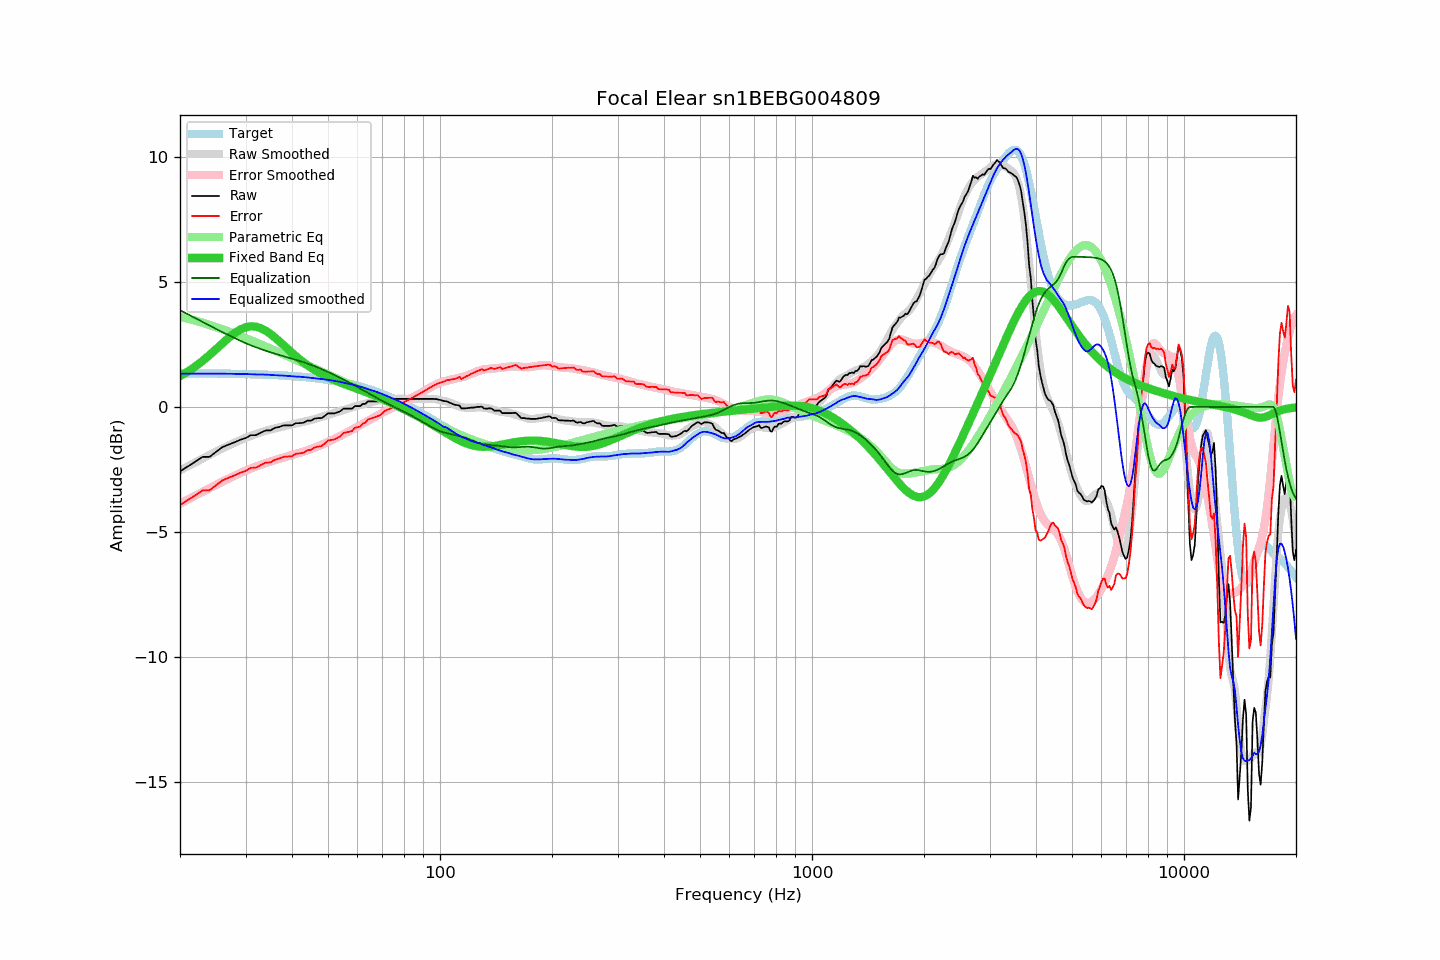

The data file committed next to this chart (first rows):
frequency, raw, error, smoothed, error_smoothed, equalization, parametric_eq, equalized_raw, equalized_smoothed, target
20, -2.58, -3.92, -2.54, -3.87, 3.87, 1.23, 1.29, 1.33, 1.34
21, -2.38, -3.72, -2.37, -3.70, 3.70, 1.41, 1.32, 1.33, 1.34
22, -2.19, -3.53, -2.21, -3.55, 3.55, 1.62, 1.36, 1.33, 1.34
23, -2.00, -3.34, -2.06, -3.40, 3.40, 1.84, 1.40, 1.33, 1.34
24, -2.00, -3.34, -1.92, -3.25, 3.25, 2.07, 1.25, 1.33, 1.34
25, -1.80, -3.13, -1.79, -3.12, 3.12, 2.31, 1.32, 1.33, 1.33
26, -1.61, -2.94, -1.66, -2.99, 2.99, 2.54, 1.38, 1.33, 1.33
27, -1.51, -2.84, -1.54, -2.87, 2.87, 2.76, 1.36, 1.33, 1.33
28, -1.42, -2.74, -1.43, -2.76, 2.76, 2.94, 1.34, 1.32, 1.32
29, -1.32, -2.64, -1.33, -2.65, 2.65, 3.09, 1.33, 1.32, 1.32
30, -1.25, -2.56, -1.24, -2.55, 2.55, 3.18, 1.30, 1.31, 1.31
31, -1.13, -2.44, -1.16, -2.46, 2.46, 3.22, 1.33, 1.30, 1.31
32, -1.13, -2.43, -1.09, -2.38, 2.38, 3.21, 1.25, 1.30, 1.30
33, -1.03, -2.32, -1.02, -2.31, 2.31, 3.15, 1.28, 1.29, 1.30
34, -0.94, -2.23, -0.95, -2.25, 2.25, 3.05, 1.31, 1.29, 1.29
35, -0.94, -2.22, -0.91, -2.18, 2.18, 2.92, 1.25, 1.28, 1.28
36, -0.84, -2.11, -0.86, -2.13, 2.13, 2.77, 1.29, 1.26, 1.27
37, -0.80, -2.06, -0.82, -2.08, 2.08, 2.62, 1.28, 1.26, 1.26
38, -0.74, -1.99, -0.77, -2.03, 2.03, 2.46, 1.29, 1.25, 1.26
39, -0.74, -1.98, -0.74, -1.98, 1.98, 2.31, 1.24, 1.24, 1.25
40, -0.74, -1.97, -0.70, -1.93, 1.93, 2.16, 1.19, 1.23, 1.23
41, -0.65, -1.87, -0.67, -1.88, 1.88, 2.03, 1.23, 1.21, 1.22
42, -0.65, -1.86, -0.63, -1.84, 1.84, 1.90, 1.19, 1.21, 1.21
43, -0.63, -1.83, -0.59, -1.79, 1.79, 1.78, 1.16, 1.19, 1.20
44, -0.55, -1.73, -0.56, -1.74, 1.74, 1.67, 1.19, 1.18, 1.18
45, -0.55, -1.72, -0.52, -1.68, 1.68, 1.57, 1.14, 1.16, 1.17
46, -0.47, -1.62, -0.49, -1.63, 1.63, 1.48, 1.16, 1.14, 1.15
47, -0.45, -1.59, -0.45, -1.58, 1.58, 1.39, 1.13, 1.13, 1.14
48, -0.45, -1.57, -0.40, -1.52, 1.52, 1.32, 1.07, 1.12, 1.12
49, -0.36, -1.46, -0.36, -1.46, 1.46, 1.25, 1.10, 1.10, 1.10
50, -0.26, -1.34, -0.32, -1.40, 1.40, 1.18, 1.14, 1.08, 1.08
51, -0.26, -1.32, -0.28, -1.34, 1.34, 1.13, 1.08, 1.06, 1.06
52, -0.26, -1.30, -0.24, -1.28, 1.28, 1.07, 1.02, 1.04, 1.04
53, -0.22, -1.24, -0.20, -1.22, 1.22, 1.02, 1.00, 1.02, 1.02
54, -0.17, -1.17, -0.16, -1.16, 1.16, 0.97, 0.99, 0.99, 1.00
55, -0.07, -1.04, -0.13, -1.10, 1.10, 0.93, 1.03, 0.97, 0.98
56, -0.07, -1.02, -0.09, -1.04, 1.04, 0.88, 0.97, 0.94, 0.95
57, -0.07, -0.99, -0.05, -0.97, 0.97, 0.84, 0.90, 0.92, 0.93
58, -0.07, -0.97, -0.02, -0.91, 0.91, 0.80, 0.84, 0.90, 0.90
59, 0.03, -0.84, 0.02, -0.85, 0.85, 0.76, 0.88, 0.87, 0.87
60, 0.03, -0.81, 0.05, -0.79, 0.79, 0.72, 0.82, 0.84, 0.84
61, 0.03, -0.78, 0.08, -0.73, 0.73, 0.68, 0.76, 0.81, 0.82
62, 0.12, -0.66, 0.11, -0.67, 0.67, 0.64, 0.79, 0.78, 0.79
63, 0.12, -0.63, 0.13, -0.61, 0.61, 0.61, 0.74, 0.75, 0.76
64, 0.22, -0.50, 0.16, -0.56, 0.56, 0.57, 0.78, 0.71, 0.72
65, 0.22, -0.47, 0.18, -0.50, 0.50, 0.53, 0.72, 0.68, 0.69
66, 0.22, -0.44, 0.21, -0.44, 0.44, 0.49, 0.66, 0.65, 0.66
67, 0.22, -0.40, 0.23, -0.39, 0.39, 0.45, 0.61, 0.62, 0.62
68, 0.22, -0.37, 0.25, -0.33, 0.33, 0.40, 0.56, 0.59, 0.59
69, 0.22, -0.33, 0.27, -0.28, 0.28, 0.36, 0.50, 0.55, 0.55
70, 0.26, -0.26, 0.28, -0.23, 0.23, 0.32, 0.49, 0.52, 0.52
71, 0.32, -0.16, 0.29, -0.19, 0.19, 0.28, 0.51, 0.48, 0.48
72, 0.32, -0.12, 0.30, -0.14, 0.14, 0.24, 0.46, 0.44, 0.44
73, 0.32, -0.09, 0.31, -0.09, 0.09, 0.20, 0.42, 0.40, 0.41
74, 0.32, -0.05, 0.31, -0.05, 0.05, 0.16, 0.37, 0.36, 0.37
75, 0.32, -0.01, 0.32, -0.01, 0.01, 0.12, 0.33, 0.32, 0.33
76, 0.32, 0.03, 0.32, 0.04, -0.04, 0.08, 0.29, 0.29, 0.29
77, 0.32, 0.07, 0.33, 0.08, -0.08, 0.03, 0.24, 0.25, 0.25
78, 0.32, 0.11, 0.33, 0.12, -0.12, -0.01, 0.20, 0.21, 0.21
79, 0.32, 0.15, 0.33, 0.16, -0.16, -0.05, 0.16, 0.17, 0.17
... 553 more rows
